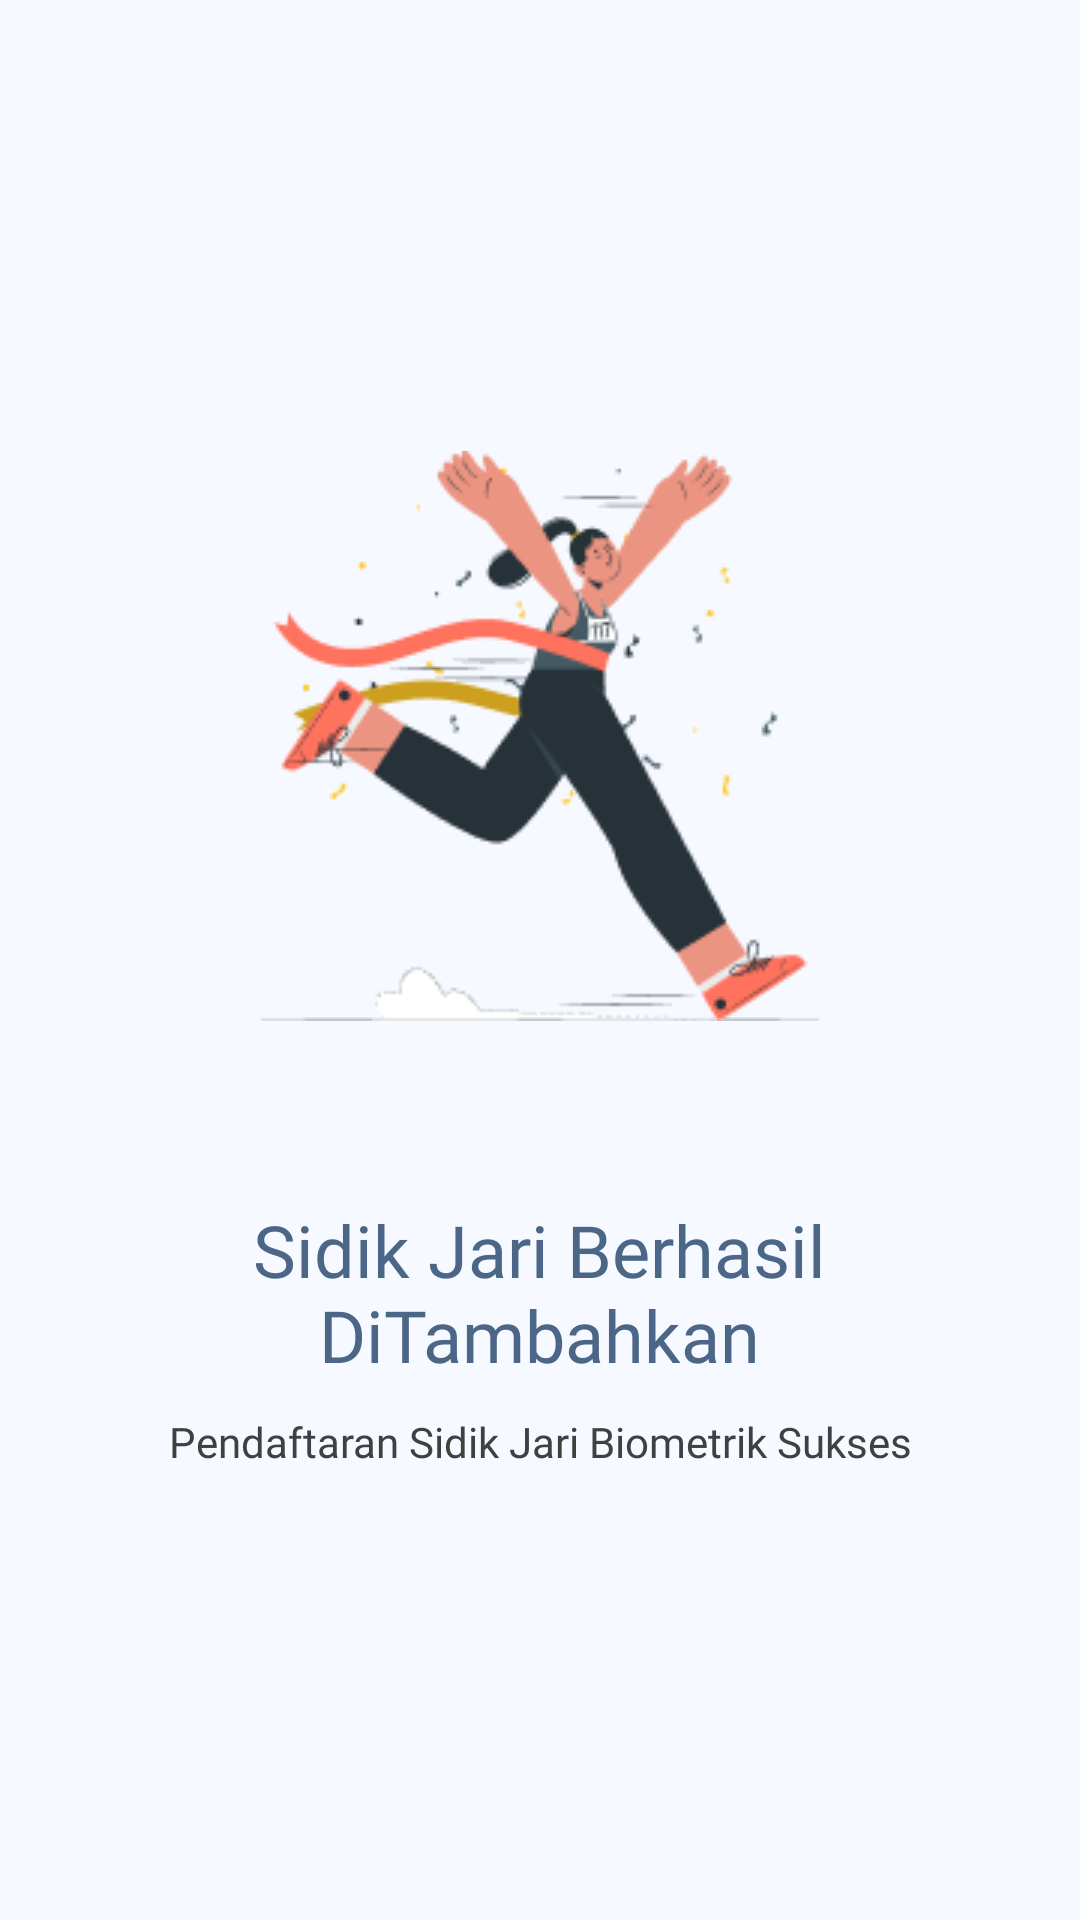

Write the Android layout XML for this screen, with the resource values it uses.
<!-- AndroidManifest.xml: application theme Theme.Jekpi -->
<!-- res/layout/fragment_success_sign_up.xml -->
<?xml version="1.0" encoding="utf-8"?>
<androidx.constraintlayout.widget.ConstraintLayout xmlns:android="http://schemas.android.com/apk/res/android"
    xmlns:tools="http://schemas.android.com/tools"
    android:layout_width="match_parent"
    android:layout_height="match_parent"
    xmlns:app="http://schemas.android.com/apk/res-auto"
    android:background="@color/default_background"
    tools:context=".view.fragment.SuccessSignUpFragment">

    <LinearLayout
        android:layout_width="match_parent"
        android:layout_height="wrap_content"
        android:orientation="vertical"
        app:layout_constraintBottom_toBottomOf="parent"
        app:layout_constraintLeft_toLeftOf="parent"
        app:layout_constraintRight_toRightOf="parent"
        app:layout_constraintTop_toTopOf="parent"
        android:gravity="center_horizontal"
        >
        <ImageView
            android:layout_width="wrap_content"
            android:layout_height="wrap_content"
            android:src="@drawable/ill_berhasil_daftar"
            android:layout_marginBottom="60dp"
            />
        <TextView
            android:layout_width="215dp"
            android:layout_height="wrap_content"
            android:text="Sidik Jari Berhasil DiTambahkan"
            android:fontFamily="@font/poppins_semibold"
            android:textSize="24sp"
            android:textAlignment="center"
            android:textColor="@color/brand_primary"
            android:layout_marginBottom="10dp"
            />
        <TextView
            android:layout_width="match_parent"
            android:layout_height="wrap_content"
            android:text="Pendaftaran Sidik Jari Biometrik Sukses"
            android:textAlignment="center"
            android:fontFamily="@font/poppins"
            android:textSize="14sp"
            android:textColor="@color/default_font"
            />
    </LinearLayout>

</androidx.constraintlayout.widget.ConstraintLayout>
<!-- resources referenced by this layout -->
<resources>
  <color name="brand_primary">#4C6687</color>
  <color name="default_background">#F6F9FF</color>
  <color name="default_font">#404040</color>
  <!-- drawable ill_berhasil_daftar: png bitmap (drawable, 12497 bytes) -->
  <style name="Theme.Jekpi" parent="Base.Theme.Jekpi" />
  <style name="Base.Theme.Jekpi" parent="Theme.Material3.Light.NoActionBar">
          
          
          <item name="colorPrimary">@color/brand_primary</item>
      </style>
</resources>
